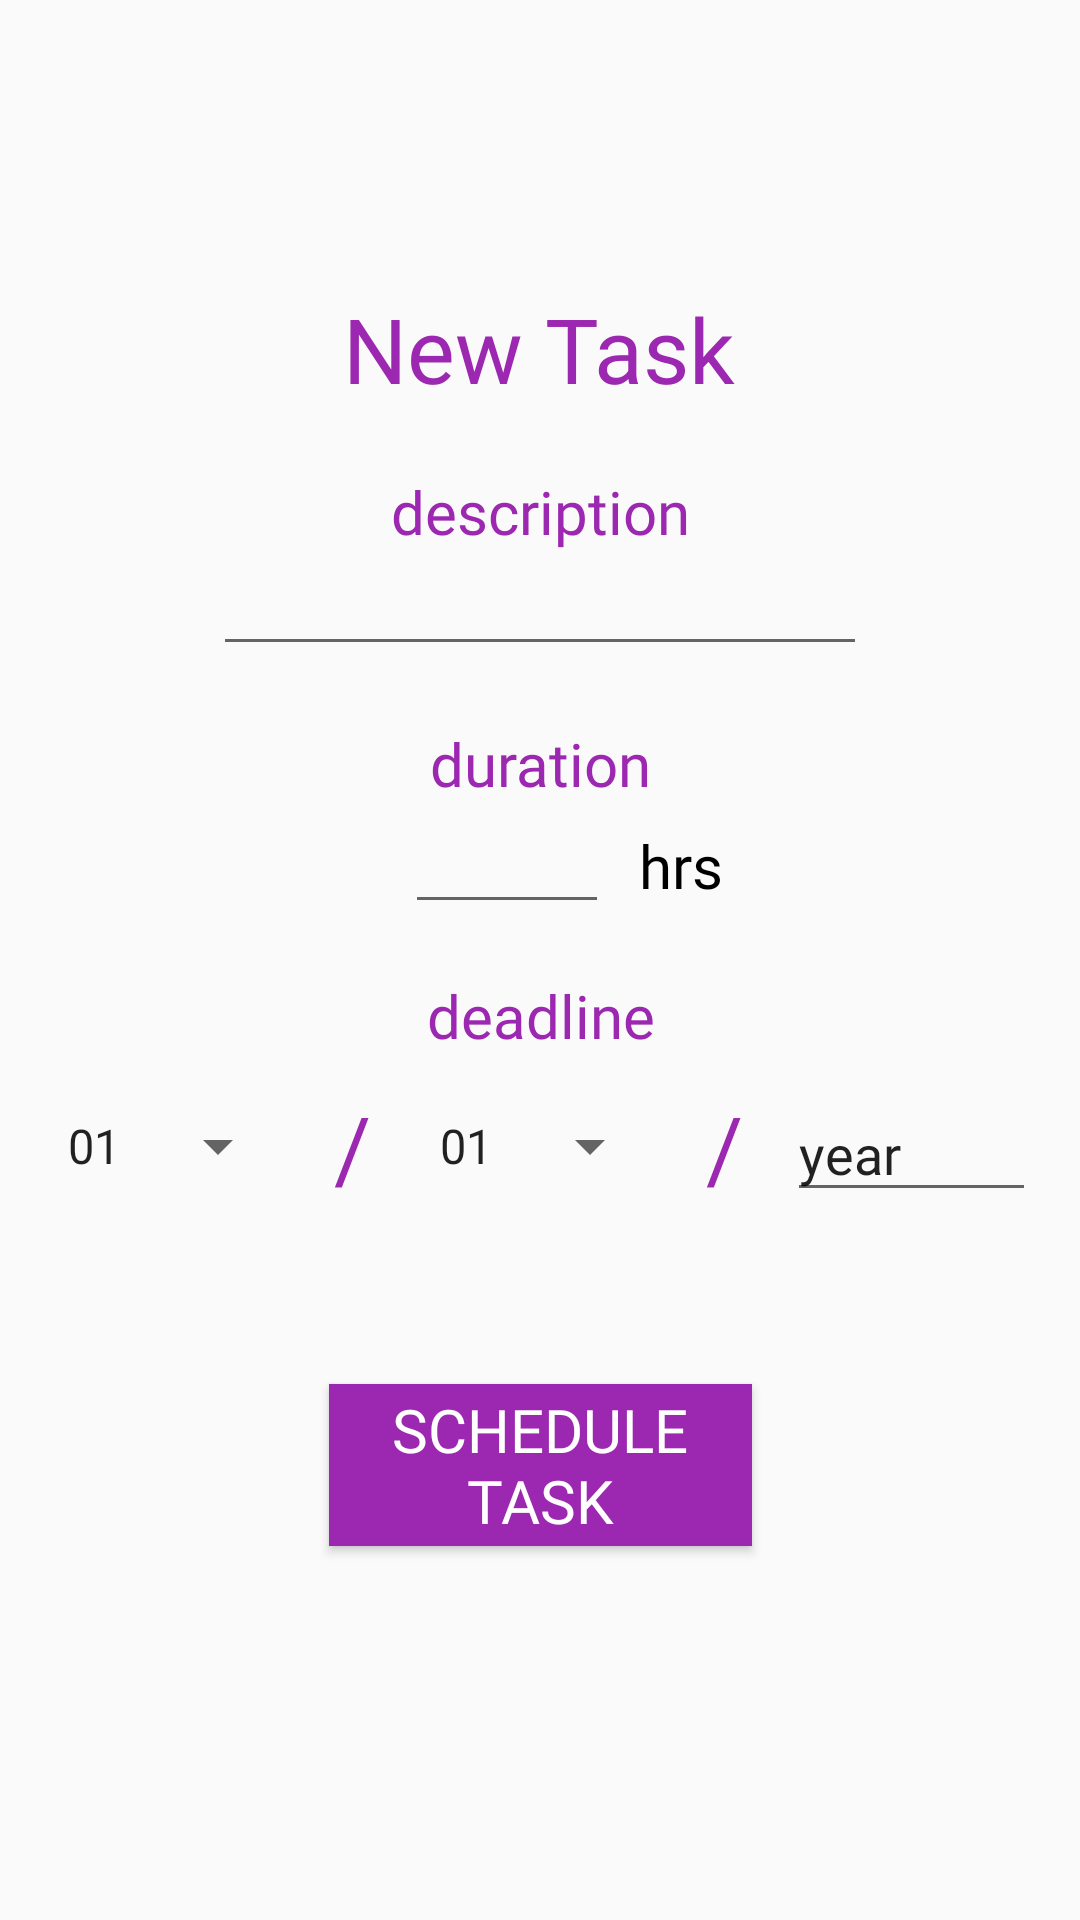

Here is an Android app screen rendered from its layout file. Give the layout XML and the strings, colors and styles it references.
<!-- AndroidManifest.xml: application theme Theme.SmartAgenda -->
<!-- res/layout/activity_schedule_new_task.xml -->
<?xml version="1.0" encoding="utf-8"?>
<androidx.constraintlayout.widget.ConstraintLayout xmlns:android="http://schemas.android.com/apk/res/android"
    xmlns:app="http://schemas.android.com/apk/res-auto"
    xmlns:tools="http://schemas.android.com/tools"
    android:layout_width="match_parent"
    android:layout_height="match_parent"
    tools:context=".ScheduleNewTaskActivity">

    <TextView
        android:id="@+id/textView9"
        android:layout_width="wrap_content"
        android:layout_height="wrap_content"
        android:layout_marginTop="140dp"
        android:fontFamily="@font/schoolbell"
        android:text="/"
        android:textAlignment="center"
        android:textColor="#9C27B0"
        android:textSize="30dp"
        app:layout_constraintEnd_toStartOf="@+id/editTextDate3"
        app:layout_constraintHorizontal_bias="0.5"
        app:layout_constraintStart_toEndOf="@+id/spinner2"
        app:layout_constraintTop_toBottomOf="@+id/descriptionIn" />

    <Spinner
        android:id="@+id/spinner2"
        android:layout_width="wrap_content"
        android:layout_height="wrap_content"
        android:layout_marginTop="18dp"
        android:entries="@array/months"
        android:fontFamily="@font/schoolbell"
        app:layout_constraintEnd_toStartOf="@+id/textView9"
        app:layout_constraintHorizontal_bias="0.5"
        app:layout_constraintStart_toEndOf="@+id/textView8"
        app:layout_constraintTop_toBottomOf="@+id/descriptionTxt3" />

    <TextView
        android:id="@+id/descriptionTxt3"
        android:layout_width="wrap_content"
        android:layout_height="wrap_content"
        android:layout_marginTop="168dp"
        android:fontFamily="@font/schoolbell"
        android:text="deadline"
        android:textAlignment="center"
        android:textColor="#9C27B0"
        android:textSize="20dp"
        app:layout_constraintEnd_toEndOf="parent"
        app:layout_constraintHorizontal_bias="0.501"
        app:layout_constraintStart_toStartOf="parent"
        app:layout_constraintTop_toBottomOf="@+id/newTaskTxt" />

    <TextView
        android:id="@+id/descriptionTxt2"
        android:layout_width="wrap_content"
        android:layout_height="wrap_content"
        android:layout_marginTop="84dp"
        android:fontFamily="@font/schoolbell"
        android:text="duration"
        android:textAlignment="center"
        android:textColor="#9C27B0"
        android:textSize="20dp"
        app:layout_constraintEnd_toEndOf="parent"
        app:layout_constraintStart_toStartOf="parent"
        app:layout_constraintTop_toBottomOf="@+id/newTaskTxt" />

    <TextView
        android:id="@+id/newTaskTxt"
        android:layout_width="154dp"
        android:layout_height="61dp"
        android:layout_marginTop="96dp"
        android:fontFamily="@font/schoolbell"
        android:text="New Task"
        android:textAlignment="center"
        android:textColor="#9C27B0"
        android:textSize="30dp"
        app:layout_constraintEnd_toEndOf="parent"
        app:layout_constraintHorizontal_bias="0.498"
        app:layout_constraintStart_toStartOf="parent"
        app:layout_constraintTop_toTopOf="parent" />

    <TextView
        android:id="@+id/descriptionTxt"
        android:layout_width="wrap_content"
        android:layout_height="wrap_content"
        android:fontFamily="@font/schoolbell"
        android:text="description"
        android:textAlignment="center"
        android:textColor="#9C27B0"
        android:textSize="20dp"
        app:layout_constraintEnd_toEndOf="parent"
        app:layout_constraintStart_toStartOf="parent"
        app:layout_constraintTop_toBottomOf="@+id/newTaskTxt" />

    <EditText
        android:id="@+id/descriptionIn"
        android:layout_width="218dp"
        android:layout_height="38dp"
        android:ems="10"
        android:textAlignment="center"
        android:textColor="#9C27B0"
        android:textSize="30dp"
        app:layout_constraintEnd_toEndOf="parent"
        app:layout_constraintHorizontal_bias="0.5"
        app:layout_constraintStart_toStartOf="parent"
        app:layout_constraintTop_toBottomOf="@+id/descriptionTxt" />

    <Spinner
        android:id="@+id/spinner"
        android:layout_width="wrap_content"
        android:layout_height="wrap_content"
        android:layout_marginTop="148dp"
        android:entries="@array/days"
        android:fontFamily="@font/schoolbell"
        app:layout_constraintEnd_toStartOf="@+id/textView8"
        app:layout_constraintHorizontal_bias="0.5"
        app:layout_constraintStart_toStartOf="parent"
        app:layout_constraintTop_toBottomOf="@+id/descriptionIn" />

    <TextView
        android:id="@+id/textView8"
        android:layout_width="wrap_content"
        android:layout_height="wrap_content"
        android:layout_marginTop="54dp"
        android:fontFamily="@font/schoolbell"
        android:text="/"
        android:textAlignment="center"
        android:textColor="#9C27B0"
        android:textSize="30dp"
        app:layout_constraintEnd_toStartOf="@+id/spinner2"
        app:layout_constraintHorizontal_bias="0.5"
        app:layout_constraintStart_toEndOf="@+id/spinner"
        app:layout_constraintTop_toBottomOf="@+id/editTextTime2" />

    <EditText
        android:id="@+id/editTextDate3"
        android:layout_width="83dp"
        android:layout_height="42dp"
        android:layout_marginTop="140dp"
        android:ems="10"
        android:fontFamily="@font/schoolbell"
        android:inputType="date"
        android:text="year"
        app:layout_constraintEnd_toEndOf="parent"
        app:layout_constraintHorizontal_bias="0.5"
        app:layout_constraintStart_toEndOf="@+id/textView9"
        app:layout_constraintTop_toBottomOf="@+id/descriptionIn" />

    <Button
        android:id="@+id/button"
        android:layout_width="141dp"
        android:layout_height="54dp"
        android:layout_marginTop="59dp"
        android:background="#9C27B0"
        android:fontFamily="@font/schoolbell"
        android:text="SCHEDULE TASK"
        android:textColor="@color/white"
        android:textSize="20dp"
        app:layout_constraintEnd_toEndOf="parent"
        app:layout_constraintHorizontal_bias="0.5"
        app:layout_constraintStart_toStartOf="parent"
        app:layout_constraintTop_toBottomOf="@+id/textView9" />

    <EditText
        android:id="@+id/editTextTime2"
        android:layout_width="68dp"
        android:layout_height="33dp"
        android:layout_marginStart="135dp"
        android:layout_marginTop="7dp"
        android:ems="10"
        android:inputType="time"
        app:layout_constraintStart_toStartOf="parent"
        app:layout_constraintTop_toBottomOf="@+id/descriptionTxt2" />

    <TextView
        android:id="@+id/textView10"
        android:layout_width="wrap_content"
        android:layout_height="wrap_content"
        android:layout_marginStart="10dp"
        android:layout_marginTop="7dp"
        android:fontFamily="@font/schoolbell"
        android:text="hrs"
        android:textColor="@color/black"
        android:textSize="20dp"
        app:layout_constraintStart_toEndOf="@+id/editTextTime2"
        app:layout_constraintTop_toBottomOf="@+id/descriptionTxt2" />

</androidx.constraintlayout.widget.ConstraintLayout>
<!-- resources referenced by this layout -->
<resources>
  <string-array name="days">
          <item> 01 </item>
          <item> 02 </item>
          <item> 03 </item>
          <item> 04 </item>
          <item> 05 </item>
          <item> 06 </item>
          <item> 07 </item>
          <item> 08 </item>
          <item> 09 </item>
          <item> 10 </item>
          <item> 11 </item>
          <item> 12 </item>
          <item> 13 </item>
          <item> 14 </item>
          <item> 15 </item>
          <item> 16 </item>
          <item> 17 </item>
          <item> 18 </item>
          <item> 19 </item>
          <item> 20 </item>
          <item> 21 </item>
          <item> 22 </item>
          <item> 23 </item>
          <item> 24 </item>
          <item> 25 </item>
          <item> 26 </item>
          <item> 27 </item>
          <item> 28 </item>
          <item> 29 </item>
          <item> 30 </item>
          <item> 31 </item>
  
      </string-array>
  <string-array name="months">
          <item> 01 </item>
          <item> 02 </item>
          <item> 03 </item>
          <item> 04 </item>
          <item> 05 </item>
          <item> 06 </item>
          <item> 07 </item>
          <item> 08 </item>
          <item> 09 </item>
          <item> 10 </item>
          <item> 11 </item>
          <item> 12 </item>
      </string-array>
  <color name="black">#FF000000</color>
  <color name="white">#FFFFFFFF</color>
  <style name="Theme.SmartAgenda" parent="Theme.AppCompat.Light.NoActionBar">
          
          <item name="colorPrimary">@color/purple_500</item>
          <item name="colorPrimaryVariant">@color/purple_700</item>
          <item name="colorOnPrimary">@color/white</item>
          
          <item name="colorSecondary">@color/teal_200</item>
          <item name="colorSecondaryVariant">@color/teal_700</item>
          <item name="colorOnSecondary">@color/black</item>
          
          <item name="android:statusBarColor" tools:targetApi="l">?attr/colorPrimaryVariant</item>
          
      </style>
  <color name="purple_500">#FF6200EE</color>
  <color name="purple_700">#FF3700B3</color>
  <color name="teal_200">#FF03DAC5</color>
  <color name="teal_700">#FF018786</color>
</resources>
